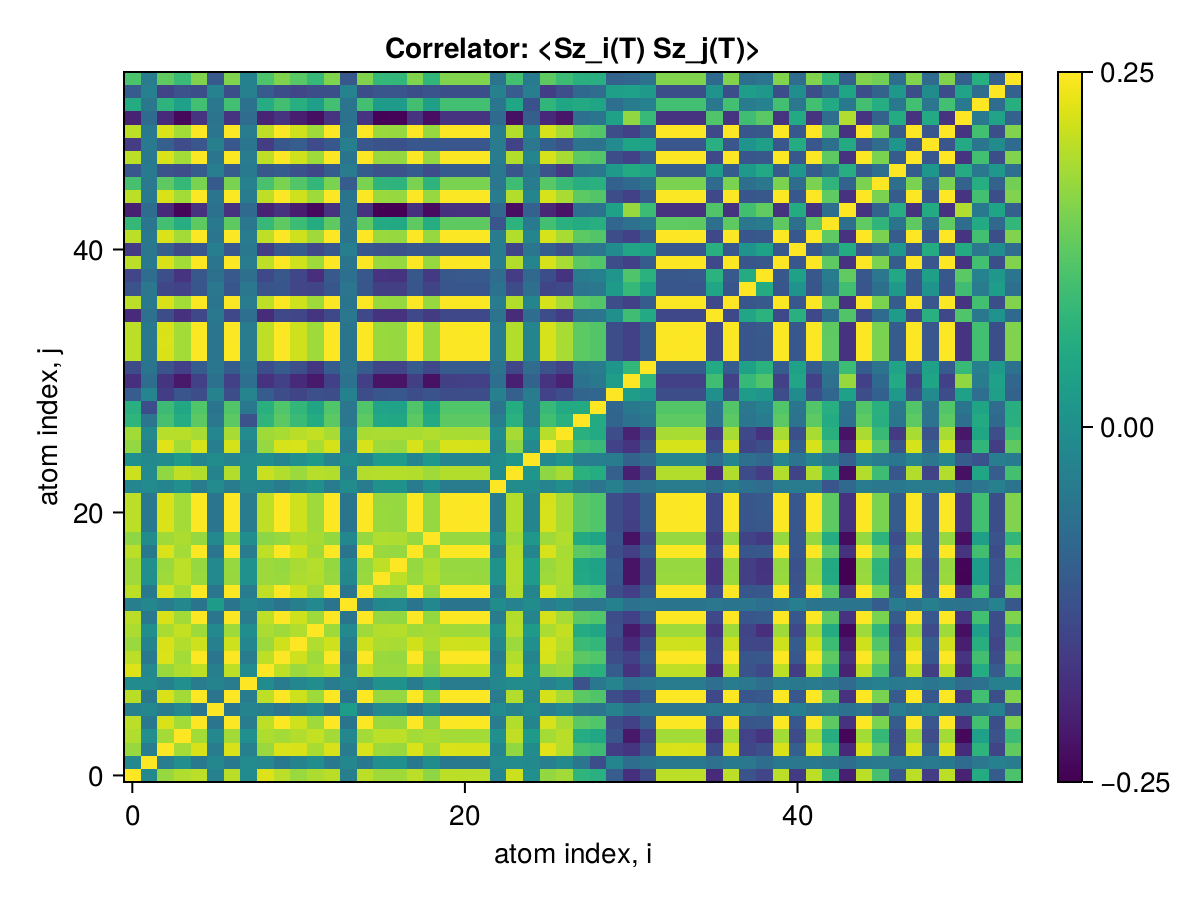

The data file committed next to this chart (first rows):
x1, x2, x3, x4, x5, x6, x7, x8, x9, x10, x11, x12, x13, x14, x15, x16, x17, x18, x19, x20, x21, x22, x23, x24
0.25, 0.01387, 0.1813, 0.1981, 0.2049, -0.002649, 0.2047, 0.01804, 0.2278, 0.205, 0.1831, 0.1961, 0.2048, -0.004255, 0.2053, 0.1865, 0.1868, 0.205, 0.1757, 0.2051, 0.205, 0.205, 0.008782, 0.216
0.01387, 0.25, -0.00674, 0.02297, -0.01444, 0.01085, -0.01443, 0.01582, 0.01261, -0.01435, 0.004391, 0.02188, -0.01448, 0.01102, -0.01433, 0.02493, 0.02636, -0.01419, 0.02092, -0.01427, -0.01444, -0.01445, 0.01626, 0.01649
0.1813, -0.00674, 0.25, 0.1906, 0.2249, -0.008985, 0.2247, -0.001758, 0.1828, 0.2252, 0.2246, 0.1936, 0.2246, -0.009215, 0.2253, 0.1863, 0.1833, 0.2256, 0.1868, 0.2255, 0.2249, 0.2248, 0.006993, 0.1775
0.1981, 0.02297, 0.1906, 0.25, 0.1895, 0.01206, 0.1893, 0.02642, 0.1972, 0.1897, 0.1995, 0.2108, 0.1892, 0.01093, 0.1899, 0.206, 0.2058, 0.19, 0.1963, 0.19, 0.1894, 0.1893, 0.02661, 0.2084
0.2049, -0.01444, 0.2249, 0.1895, 0.25, -0.02205, 0.2485, -0.009471, 0.2066, 0.2488, 0.2178, 0.1863, 0.2486, -0.02364, 0.2491, 0.1824, 0.18, 0.2488, 0.1799, 0.249, 0.2488, 0.2487, -0.00917, 0.1995
-0.002649, 0.01085, -0.008985, 0.01206, -0.02205, 0.25, -0.02204, 0.003895, -0.003679, -0.02196, -0.002415, 0.01425, -0.02211, 0.0502, -0.02197, 0.01469, 0.01469, -0.02178, 0.01422, -0.02188, -0.02207, -0.02209, 0.01739, 0.004026
0.2047, -0.01443, 0.2247, 0.1893, 0.2485, -0.02204, 0.25, -0.009481, 0.2063, 0.2485, 0.2176, 0.1859, 0.2483, -0.02367, 0.2488, 0.1822, 0.1797, 0.2486, 0.1797, 0.2487, 0.2485, 0.2485, -0.00921, 0.1992
0.01804, 0.01582, -0.001758, 0.02642, -0.009471, 0.003895, -0.009481, 0.25, 0.01812, -0.009396, 0.009417, 0.02398, -0.009529, 0.007256, -0.009358, 0.02913, 0.02915, -0.009212, 0.02373, -0.009295, -0.009509, -0.009491, 0.0111, 0.02026
0.2278, 0.01261, 0.1828, 0.1972, 0.2066, -0.003679, 0.2063, 0.01812, 0.25, 0.2066, 0.1841, 0.1942, 0.2064, -0.00535, 0.207, 0.1851, 0.1852, 0.2066, 0.1749, 0.2067, 0.2066, 0.2066, 0.00736, 0.2139
0.205, -0.01435, 0.2252, 0.1897, 0.2488, -0.02196, 0.2485, -0.009396, 0.2066, 0.25, 0.2181, 0.1864, 0.2486, -0.02357, 0.2491, 0.1826, 0.1802, 0.2488, 0.1801, 0.249, 0.2488, 0.2487, -0.008985, 0.1995
0.1831, 0.004391, 0.2246, 0.1995, 0.2178, -0.002415, 0.2176, 0.009417, 0.1841, 0.2181, 0.25, 0.198, 0.2175, -0.003425, 0.2182, 0.1957, 0.193, 0.2185, 0.1943, 0.2184, 0.2177, 0.2177, 0.01025, 0.1841
0.1961, 0.02188, 0.1936, 0.2108, 0.1863, 0.01425, 0.1859, 0.02398, 0.1942, 0.1864, 0.198, 0.25, 0.1859, 0.01402, 0.1866, 0.1998, 0.2004, 0.1869, 0.1919, 0.1868, 0.1861, 0.186, 0.02731, 0.202
0.2048, -0.01448, 0.2246, 0.1892, 0.2486, -0.02211, 0.2483, -0.009529, 0.2064, 0.2486, 0.2175, 0.1859, 0.25, -0.02372, 0.2488, 0.1822, 0.1797, 0.2486, 0.1796, 0.2487, 0.2485, 0.2485, -0.009242, 0.1993
-0.004255, 0.01102, -0.009215, 0.01093, -0.02364, 0.0502, -0.02367, 0.007256, -0.00535, -0.02357, -0.003425, 0.01402, -0.02372, 0.25, -0.02359, 0.01344, 0.01392, -0.02339, 0.0136, -0.02349, -0.02369, -0.0237, 0.01986, 0.002109
0.2053, -0.01433, 0.2253, 0.1899, 0.2491, -0.02197, 0.2488, -0.009358, 0.207, 0.2491, 0.2182, 0.1866, 0.2488, -0.02359, 0.25, 0.1829, 0.1804, 0.2491, 0.1803, 0.2492, 0.249, 0.249, -0.009077, 0.1998
0.1865, 0.02493, 0.1863, 0.206, 0.1824, 0.01469, 0.1822, 0.02913, 0.1851, 0.1826, 0.1957, 0.1998, 0.1822, 0.01344, 0.1829, 0.25, 0.2065, 0.183, 0.1979, 0.1829, 0.1823, 0.1823, 0.02984, 0.2008
0.1868, 0.02636, 0.1833, 0.2058, 0.18, 0.01469, 0.1797, 0.02915, 0.1852, 0.1802, 0.193, 0.2004, 0.1797, 0.01392, 0.1804, 0.2065, 0.25, 0.1805, 0.1963, 0.1805, 0.1799, 0.1798, 0.03042, 0.2012
0.205, -0.01419, 0.2256, 0.19, 0.2488, -0.02178, 0.2486, -0.009212, 0.2066, 0.2488, 0.2185, 0.1869, 0.2486, -0.02339, 0.2491, 0.183, 0.1805, 0.25, 0.1805, 0.249, 0.2488, 0.2488, -0.008886, 0.1995
0.1757, 0.02092, 0.1868, 0.1963, 0.1799, 0.01422, 0.1797, 0.02373, 0.1749, 0.1801, 0.1943, 0.1919, 0.1796, 0.0136, 0.1803, 0.1979, 0.1963, 0.1805, 0.25, 0.1804, 0.1798, 0.1797, 0.02205, 0.1874
0.2051, -0.01427, 0.2255, 0.19, 0.249, -0.02188, 0.2487, -0.009295, 0.2067, 0.249, 0.2184, 0.1868, 0.2487, -0.02349, 0.2492, 0.1829, 0.1805, 0.249, 0.1804, 0.25, 0.2489, 0.2489, -0.008992, 0.1997
0.205, -0.01444, 0.2249, 0.1894, 0.2488, -0.02207, 0.2485, -0.009509, 0.2066, 0.2488, 0.2177, 0.1861, 0.2485, -0.02369, 0.249, 0.1823, 0.1799, 0.2488, 0.1798, 0.2489, 0.25, 0.2487, -0.009245, 0.1994
0.205, -0.01445, 0.2248, 0.1893, 0.2487, -0.02209, 0.2485, -0.009491, 0.2066, 0.2487, 0.2177, 0.186, 0.2485, -0.0237, 0.249, 0.1823, 0.1798, 0.2488, 0.1797, 0.2489, 0.2487, 0.25, -0.009268, 0.1994
0.008782, 0.01626, 0.006993, 0.02661, -0.00917, 0.01739, -0.00921, 0.0111, 0.00736, -0.008985, 0.01025, 0.02731, -0.009242, 0.01986, -0.009077, 0.02984, 0.03042, -0.008886, 0.02205, -0.008992, -0.009245, -0.009268, 0.25, 0.01938
0.216, 0.01649, 0.1775, 0.2084, 0.1995, 0.004026, 0.1992, 0.02026, 0.2139, 0.1995, 0.1841, 0.202, 0.1993, 0.002109, 0.1998, 0.2008, 0.2012, 0.1995, 0.1874, 0.1997, 0.1994, 0.1994, 0.01938, 0.25
0.0263, 0.01517, 0.01972, 0.04433, 0.006326, 0.01927, 0.006228, 0.01791, 0.02477, 0.006417, 0.02611, 0.04687, 0.006193, 0.02051, 0.00642, 0.04739, 0.04798, 0.006594, 0.03993, 0.006504, 0.006215, 0.006195, 0.02077, 0.03726
0.1792, -0.002657, 0.2302, 0.1909, 0.2225, -0.006031, 0.2224, 0.0008857, 0.1808, 0.2228, 0.2251, 0.194, 0.2223, -0.00762, 0.223, 0.1863, 0.1834, 0.2233, 0.1871, 0.2231, 0.2225, 0.2224, 0.004777, 0.1757
0.1884, 0.01511, 0.2017, 0.2031, 0.1929, 0.009771, 0.1927, 0.01699, 0.1875, 0.1931, 0.2035, 0.2096, 0.1926, 0.008116, 0.1934, 0.1944, 0.1938, 0.1936, 0.1983, 0.1935, 0.1928, 0.1927, 0.02146, 0.1921
0.0945, -0.02245, 0.1191, 0.0794, 0.1386, -0.01925, 0.1385, -0.08367, 0.09617, 0.1386, 0.1076, 0.07849, 0.1386, -0.01861, 0.1387, 0.07235, 0.07138, 0.1384, 0.07539, 0.1386, 0.1386, 0.1386, -0.003745, 0.08927
0.08556, -0.0929, 0.1101, 0.07014, 0.1296, -0.02363, 0.1295, -0.01654, 0.08721, 0.1296, 0.09855, 0.06708, 0.1296, -0.01927, 0.1297, 0.06344, 0.06093, 0.1295, 0.06514, 0.1296, 0.1296, 0.1296, -0.02133, 0.08036
-0.06515, 0.006918, -0.115, -0.07963, -0.09124, 0.002839, -0.09122, 0.005397, -0.06613, -0.09166, -0.1036, -0.08615, -0.09112, 9.830079918336783e-5, -0.09149, -0.07673, -0.07499, -0.09187, -0.08054, -0.09169, -0.09121, -0.09118, -0.002624, -0.06132
-0.1339, -0.03723, -0.1265, -0.1671, -0.1114, -0.02712, -0.1112, -0.0359, -0.1314, -0.1116, -0.1418, -0.1638, -0.1111, -0.02749, -0.1118, -0.1722, -0.1721, -0.1121, -0.1757, -0.1119, -0.1112, -0.1112, -0.03606, -0.156
-0.09453, -0.02376, -0.08184, -0.1116, -0.0682, -0.02003, -0.06798, -0.02281, -0.09215, -0.06825, -0.08824, -0.1253, -0.06795, -0.02059, -0.0684, -0.1033, -0.1051, -0.06863, -0.09732, -0.06852, -0.06801, -0.06796, -0.02639, -0.1018
0.2052, -0.01443, 0.2251, 0.1896, 0.249, -0.02236, 0.2488, -0.009417, 0.2068, 0.249, 0.218, 0.1863, 0.2488, -0.02398, 0.2493, 0.1825, 0.1801, 0.2491, 0.18, 0.2492, 0.249, 0.249, -0.009283, 0.1997
0.2052, -0.01444, 0.2252, 0.1897, 0.2491, -0.02232, 0.2489, -0.00944, 0.2069, 0.2491, 0.218, 0.1863, 0.2489, -0.02394, 0.2494, 0.1826, 0.1801, 0.2492, 0.1801, 0.2493, 0.2491, 0.2491, -0.009286, 0.1998
0.2049, -0.01452, 0.2248, 0.1894, 0.2488, -0.02205, 0.2485, -0.009682, 0.2066, 0.2488, 0.2177, 0.1861, 0.2486, -0.02368, 0.2491, 0.1823, 0.1799, 0.2488, 0.1798, 0.2489, 0.2488, 0.2487, -0.009479, 0.1995
-0.1419, -0.02979, -0.09129, -0.1321, -0.09769, -0.01733, -0.0975, -0.03451, -0.1403, -0.09773, -0.1017, -0.1272, -0.09752, -0.01835, -0.09802, -0.1298, -0.1307, -0.09784, -0.1185, -0.09786, -0.09775, -0.09777, -0.02681, -0.1403
0.2049, -0.01465, 0.2249, 0.1894, 0.2488, -0.02213, 0.2486, -0.009563, 0.2066, 0.2488, 0.2177, 0.1861, 0.2486, -0.02373, 0.2491, 0.1824, 0.1799, 0.2489, 0.1798, 0.249, 0.2488, 0.2488, -0.009264, 0.1995
-0.08139, -0.01835, -0.1011, -0.108, -0.07679, -0.01891, -0.07671, -0.01927, -0.08041, -0.07721, -0.102, -0.1053, -0.07662, -0.02063, -0.07711, -0.1131, -0.112, -0.07745, -0.1068, -0.07726, -0.07672, -0.07667, -0.02843, -0.09416
-0.1017, -0.03635, -0.08864, -0.1287, -0.07279, -0.03221, -0.07254, -0.03402, -0.09918, -0.07285, -0.1013, -0.1358, -0.07248, -0.03269, -0.07302, -0.129, -0.1299, -0.07328, -0.1201, -0.07315, -0.07256, -0.07251, -0.03887, -0.1174
0.205, -0.01435, 0.2249, 0.1895, 0.2488, -0.02248, 0.2485, -0.009306, 0.2066, 0.2488, 0.2178, 0.1861, 0.2486, -0.02409, 0.2491, 0.1824, 0.1799, 0.2488, 0.1798, 0.249, 0.2488, 0.2487, -0.00932, 0.1995
-0.1167, -0.01785, -0.06239, -0.09446, -0.07484, -0.005532, -0.07465, -0.01767, -0.1151, -0.07476, -0.06608, -0.09841, -0.07473, -0.006274, -0.07503, -0.08277, -0.08488, -0.07475, -0.07486, -0.07483, -0.0749, -0.07492, -0.0104, -0.1072
0.2053, -0.01454, 0.2252, 0.1898, 0.2492, -0.02211, 0.249, -0.009496, 0.207, 0.2492, 0.2181, 0.1864, 0.249, -0.02372, 0.2495, 0.1827, 0.1803, 0.2492, 0.1802, 0.2494, 0.2492, 0.2492, -0.00923, 0.1999
0.1021, -0.02171, 0.1167, 0.08144, 0.1408, -0.01647, 0.1407, -0.0195, 0.104, 0.1407, 0.1097, 0.07875, 0.1408, -0.02179, 0.1409, 0.07485, 0.07283, 0.1407, 0.08, 0.1408, 0.1409, 0.1409, -0.07912, 0.09186
-0.1561, -0.03735, -0.1457, -0.1895, -0.1315, -0.02752, -0.1312, -0.04234, -0.1535, -0.1317, -0.1621, -0.1854, -0.1312, -0.02646, -0.1319, -0.1944, -0.1942, -0.1322, -0.1821, -0.132, -0.1313, -0.1312, -0.04555, -0.1791
0.2052, -0.0145, 0.2251, 0.1896, 0.2491, -0.02212, 0.2488, -0.009566, 0.2068, 0.2491, 0.218, 0.1863, 0.2489, -0.02374, 0.2493, 0.1825, 0.1801, 0.2491, 0.18, 0.2492, 0.2491, 0.249, -0.009243, 0.1997
0.1191, -0.01564, 0.1402, 0.1023, 0.1614, -0.06993, 0.1613, -0.002209, 0.1208, 0.1614, 0.1304, 0.09905, 0.1614, -0.0673, 0.1615, 0.09577, 0.09406, 0.1613, 0.09296, 0.1614, 0.1614, 0.1614, -0.01848, 0.1125
-0.07441, -0.01401, -0.08284, -0.09013, -0.06724, -0.0085, -0.06712, -0.01329, -0.07331, -0.06736, -0.08501, -0.1012, -0.06706, -0.008676, -0.06746, -0.08315, -0.08378, -0.06775, -0.09204, -0.06763, -0.06713, -0.06708, -0.01599, -0.07606
0.2052, -0.01448, 0.2251, 0.1897, 0.2491, -0.02209, 0.2488, -0.009632, 0.2069, 0.2491, 0.218, 0.1863, 0.2489, -0.02372, 0.2494, 0.1826, 0.1801, 0.2491, 0.1801, 0.2492, 0.2491, 0.249, -0.009195, 0.1997
-0.1174, -0.0138, -0.06121, -0.09345, -0.07559, -0.004239, -0.0754, -0.01979, -0.1159, -0.07551, -0.06493, -0.0961, -0.07549, -0.004696, -0.07578, -0.08201, -0.084, -0.07547, -0.07424, -0.07556, -0.07566, -0.07569, -0.01014, -0.1078
0.2052, -0.01451, 0.2252, 0.1897, 0.2492, -0.0221, 0.2489, -0.00956, 0.2069, 0.2492, 0.218, 0.1863, 0.2489, -0.02372, 0.2494, 0.1826, 0.1801, 0.2492, 0.1801, 0.2493, 0.2491, 0.2491, -0.009385, 0.1998
-0.1531, -0.0401, -0.1424, -0.186, -0.128, -0.02682, -0.1278, -0.0382, -0.1504, -0.1282, -0.1588, -0.1784, -0.1277, -0.0274, -0.1285, -0.1913, -0.191, -0.1287, -0.1788, -0.1286, -0.1279, -0.1278, -0.04119, -0.1759
0.078, -0.01881, 0.09332, 0.05723, 0.1167, -0.01911, 0.1167, -0.02794, 0.07994, 0.1166, 0.08562, 0.0537, 0.1167, -0.02335, 0.1168, 0.05077, 0.04881, 0.1165, 0.05564, 0.1167, 0.1168, 0.1168, -0.02122, 0.0677
-0.06795, -0.001324, -0.1054, -0.0831, -0.08899, 0.002221, -0.08895, -0.002616, -0.06859, -0.08919, -0.1025, -0.09075, -0.08886, 0.002265, -0.08923, -0.07937, -0.0782, -0.08959, -0.08016, -0.08943, -0.08894, -0.08891, -0.002833, -0.06519
0.1244, -0.00972, 0.142, 0.1074, 0.1659, -0.07208, 0.1658, 0.0005305, 0.126, 0.1659, 0.135, 0.1038, 0.1659, -0.07391, 0.1661, 0.1008, 0.09913, 0.1658, 0.0977, 0.1659, 0.1659, 0.1659, -0.02515, 0.1178
